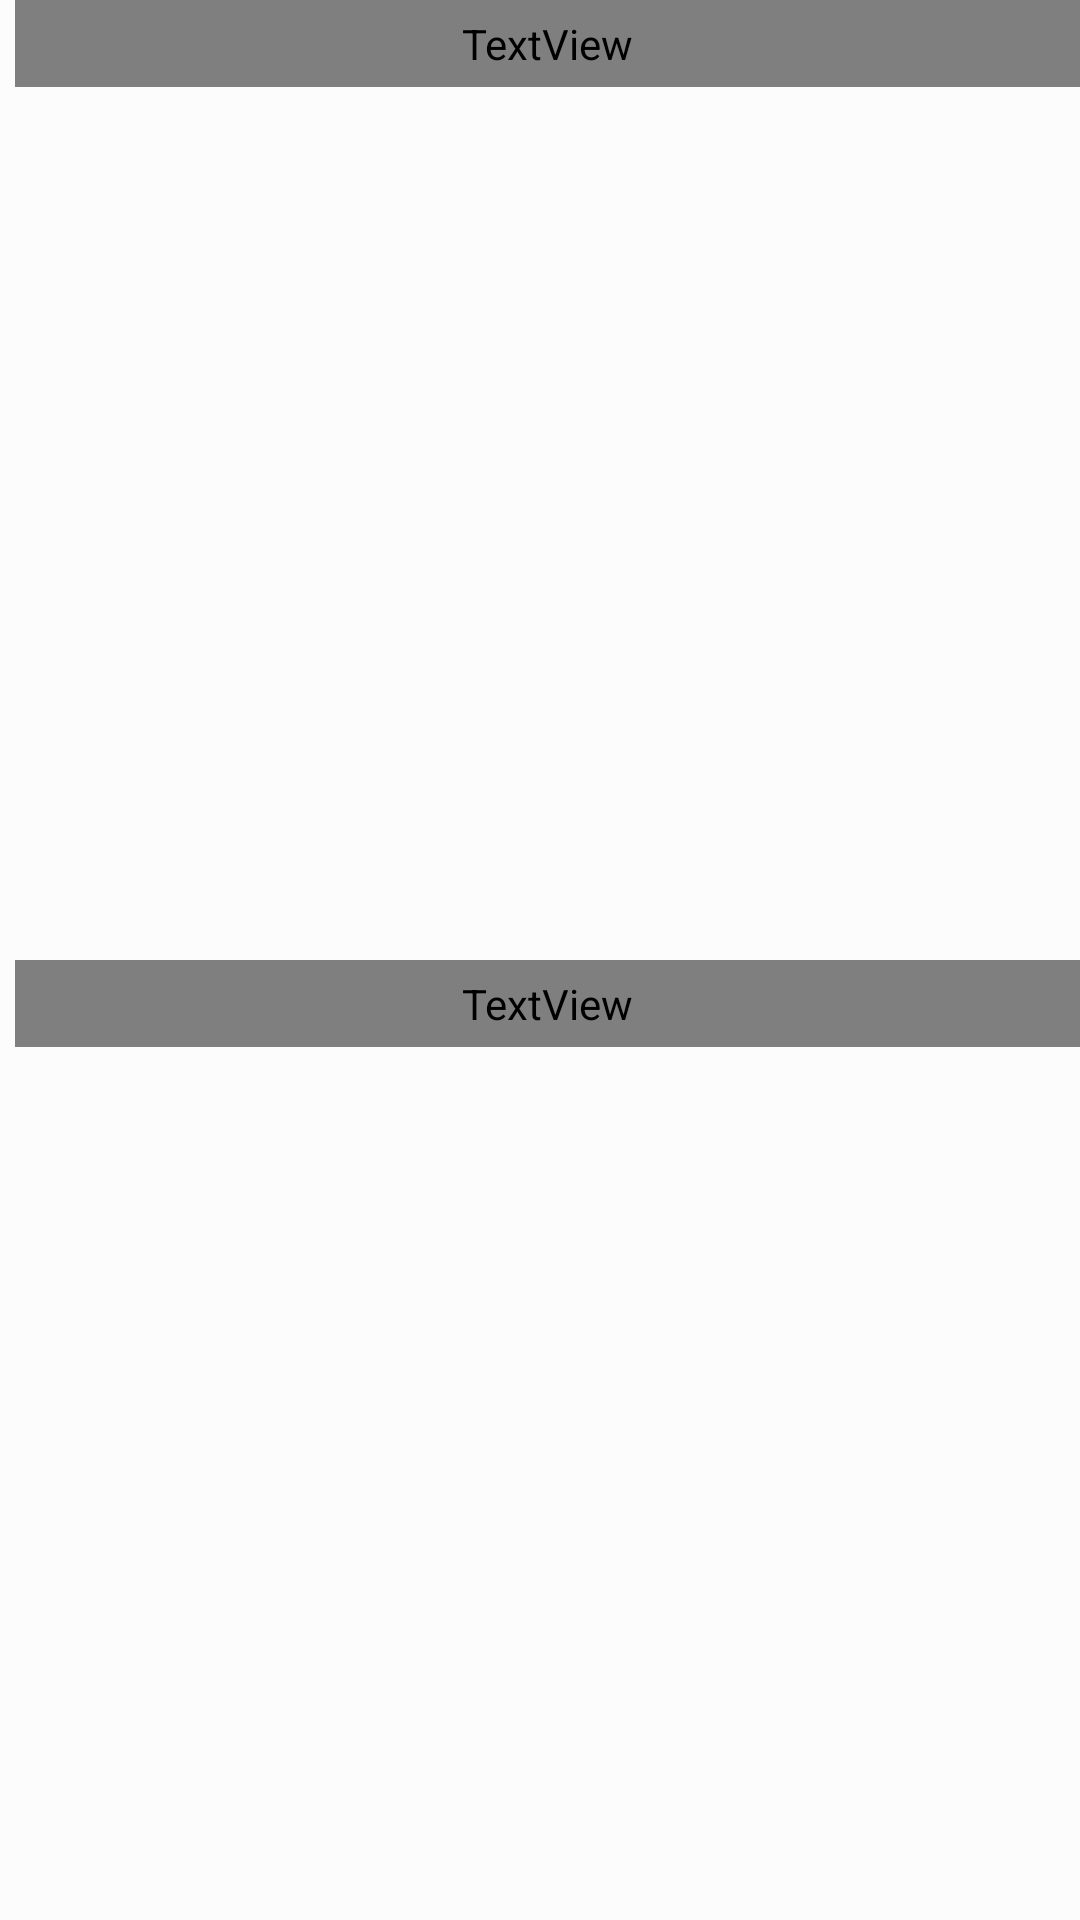

Write the Android layout XML for this screen, with the resource values it uses.
<!-- AndroidManifest.xml: application theme ScoutConnections -->
<!-- res/layout/fragment_chat_list.xml -->
<?xml version="1.0" encoding="utf-8"?>
<LinearLayout xmlns:android="http://schemas.android.com/apk/res/android"
android:layout_width="match_parent"
android:layout_height="match_parent"
android:orientation="vertical"
android:baselineAligned="false">
<RelativeLayout
    android:layout_width="wrap_content"
    android:layout_height="0dp"
    android:layout_weight="1">

    <TextView
        android:id="@+id/chats_tw"
        android:layout_width="match_parent"
        android:layout_height="wrap_content"
        android:layout_marginStart="5dp"
        android:text="@string/chats"
        android:padding="5dp"
        android:fontFamily="@font/nunito_sans_extrabold"
        android:textSize="18sp"/>

    <androidx.recyclerview.widget.RecyclerView
        android:id="@+id/chatlist_recycler_view"
        android:layout_width="match_parent"
        android:layout_height="match_parent"
        android:layout_below="@id/chats_tw" />

</RelativeLayout>
<RelativeLayout
    android:layout_width="wrap_content"
    android:layout_height="0dp"
    android:layout_weight="1">

    <TextView
        android:id="@+id/groups_tw"
        android:layout_width="match_parent"
        android:layout_height="wrap_content"
        android:layout_marginStart="5dp"
        android:text="@string/groups"
        android:padding="5dp"
        android:fontFamily="@font/nunito_sans_extrabold"
        android:textSize="18sp"/>

    <androidx.recyclerview.widget.RecyclerView
        android:id="@+id/group_chatlist_recycler_view"
        android:layout_below="@id/groups_tw"
        android:layout_width="match_parent"
        android:layout_height="match_parent" />

</RelativeLayout>
</LinearLayout>
<!-- resources referenced by this layout -->
<resources>
  <string name="chats">Chats</string>
  <string name="groups">Groups</string>
  <color name="md_theme_light_primary">#8341A2</color>
  <color name="md_theme_light_onPrimary">#FFFFFF</color>
  <color name="md_theme_light_primaryContainer">#F9D8FF</color>
  <color name="md_theme_light_onPrimaryContainer">#310049</color>
  <color name="md_theme_light_secondary">#69596D</color>
  <color name="md_theme_light_onSecondary">#FFFFFF</color>
  <color name="md_theme_light_secondaryContainer">#F1DCF4</color>
  <color name="md_theme_light_onSecondaryContainer">#231728</color>
  <color name="md_theme_light_tertiary">#815150</color>
  <color name="md_theme_light_onTertiary">#FFFFFF</color>
  <color name="md_theme_light_tertiaryContainer">#FFDAD8</color>
  <color name="md_theme_light_onTertiaryContainer">#331111</color>
  <color name="md_theme_light_error">#BA1B1B</color>
  <color name="md_theme_light_errorContainer">#FFDAD4</color>
  <color name="md_theme_light_onError">#FFFFFF</color>
  <color name="md_theme_light_onErrorContainer">#410001</color>
  <color name="md_theme_light_background">#FCFCFC</color>
  <color name="md_theme_light_onBackground">#1E1A1E</color>
  <color name="md_theme_light_surface">#FCFCFC</color>
  <color name="md_theme_light_onSurface">#1E1A1E</color>
  <color name="md_theme_light_surfaceVariant">#EBDFEA</color>
  <color name="md_theme_light_onSurfaceVariant">#4C444D</color>
  <color name="md_theme_light_outline">#7D747E</color>
  <color name="md_theme_light_inverseOnSurface">#F6EEF3</color>
  <color name="md_theme_light_inverseSurface">#332F33</color>
  <color name="md_theme_light_primaryInverse">#ECB2FF</color>
  <style name="TextAppearance.ScoutConnections.DisplayLarge" parent="TextAppearance.Material3.DisplayLarge">
          <item name="android:fontFamily">@font/nunito_sans_extrabold</item>
      </style>
  <style name="TextAppearance.ScoutConnections.DisplayMedium" parent="TextAppearance.Material3.DisplayMedium">
          <item name="android:fontFamily">@font/nunito_sans_extrabold</item>
      </style>
  <style name="TextAppearance.ScoutConnections.DisplaySmall" parent="TextAppearance.Material3.DisplaySmall">
          <item name="android:fontFamily">@font/nunito_sans_extrabold</item>
      </style>
  <style name="TextAppearance.ScoutConnections.HeadlineLarge" parent="TextAppearance.Material3.HeadlineLarge">
          <item name="android:fontFamily">@font/nunito_sans_extrabold</item>
      </style>
  <style name="TextAppearance.ScoutConnections.HeadlineMedium" parent="TextAppearance.Material3.HeadlineMedium">
          <item name="android:fontFamily">@font/nunito_sans_extrabold</item>
      </style>
  <style name="TextAppearance.ScoutConnections.HeadlineSmall" parent="TextAppearance.Material3.HeadlineSmall">
          <item name="android:fontFamily">@font/nunito_sans_extrabold</item>
      </style>
  <style name="TextAppearance.ScoutConnections.TitleLarge" parent="TextAppearance.Material3.TitleLarge">
          <item name="android:fontFamily">@font/nunito_sans_extrabold</item>
      </style>
  <style name="TextAppearance.ScoutConnections.TitleMedium" parent="TextAppearance.Material3.TitleMedium">
          <item name="android:fontFamily">@font/nunito_sans_extrabold</item>
      </style>
  <style name="TextAppearance.ScoutConnections.TitleSmall" parent="TextAppearance.Material3.TitleSmall">
          <item name="android:fontFamily">@font/nunito_sans_extrabold</item>
      </style>
  <style name="TextAppearance.ScoutConnections.BodyLarge" parent="TextAppearance.Material3.BodyLarge">
          <item name="android:fontFamily">@font/nunito_sans_extrabold</item>
      </style>
  <style name="TextAppearance.ScoutConnections.BodyMedium" parent="TextAppearance.Material3.BodyMedium">
          <item name="android:fontFamily">@font/nunito_sans_extrabold</item>
      </style>
  <style name="TextAppearance.ScoutConnections.BodySmall" parent="TextAppearance.Material3.BodySmall">
          <item name="android:fontFamily">@font/nunito_sans_extrabold</item>
      </style>
</resources>
